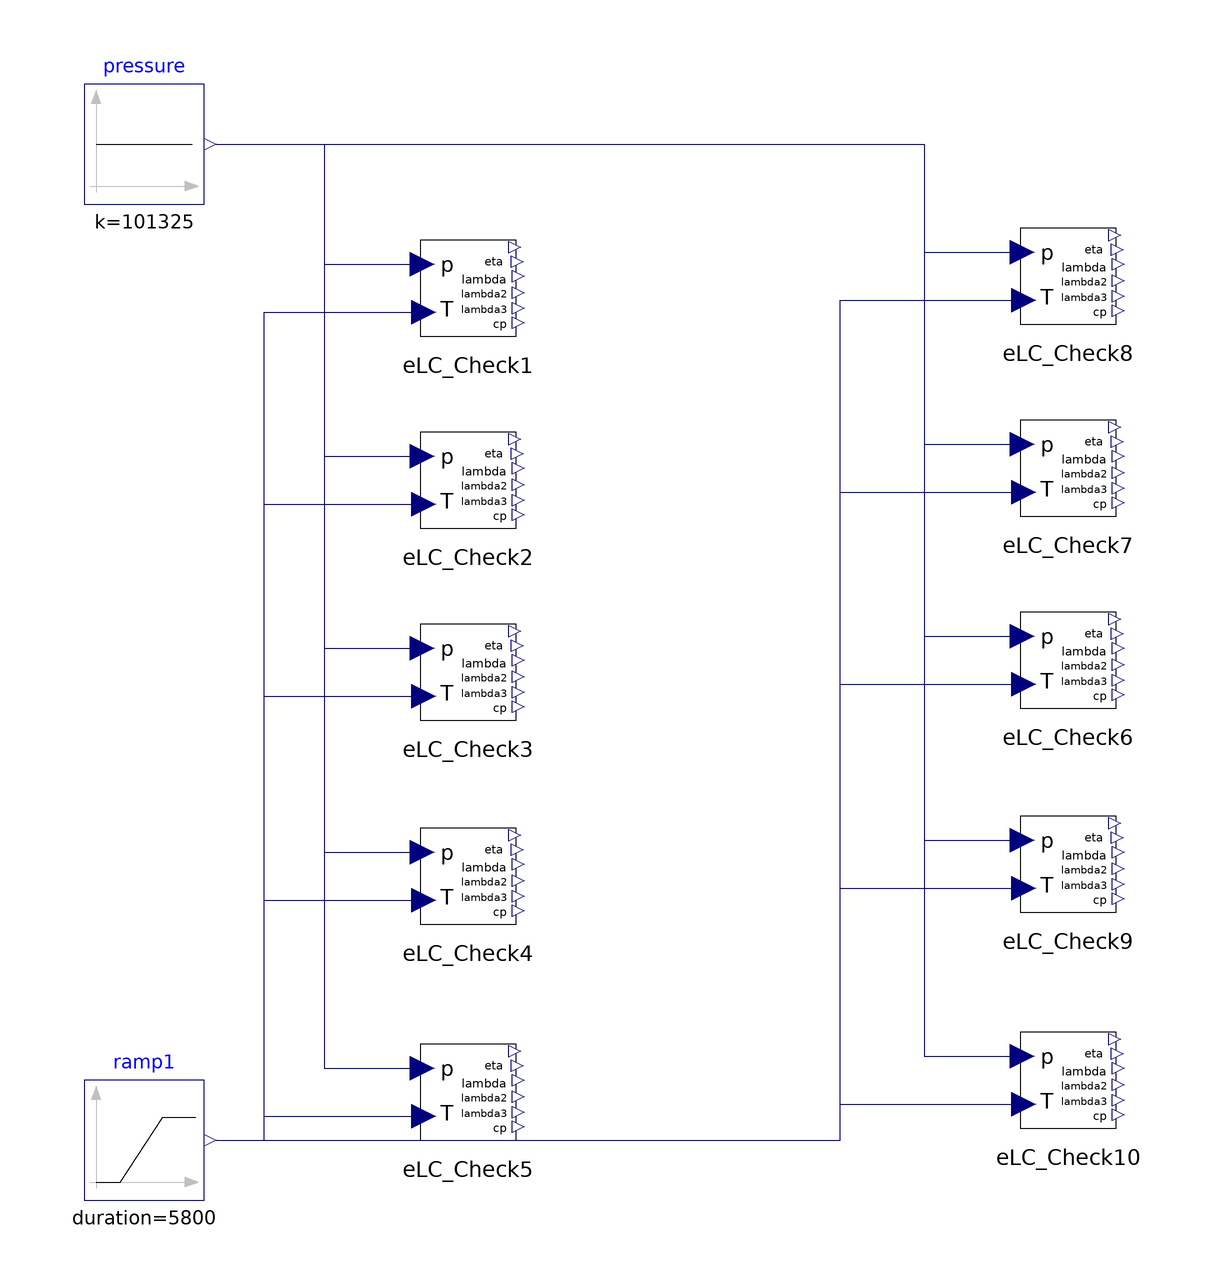

The Modelica model whose source follows is shown above as a component diagram (icons at their Placement, wires along their Line points).

model ETC_Test2
      IdealGasTest.EtaLamba.ELC_Check eLC_Check1(redeclare package Medium = Modelica.Media.IdealGases.SingleGases.Ar)  annotation(
        Placement(visible = true, transformation(origin = {4, 62}, extent = {{-10, -10}, {10, 10}}, rotation = 0)));
      Modelica.Blocks.Sources.Constant pressure(k = 101325) annotation(
        Placement(visible = true, transformation(origin = {-50, 86}, extent = {{-10, -10}, {10, 10}}, rotation = 0)));
      IdealGasTest.EtaLamba.ELC_Check eLC_Check2(redeclare package Medium = Modelica.Media.IdealGases.SingleGases.CH4)  annotation(
        Placement(visible = true, transformation(origin = {4, 30}, extent = {{-10, -10}, {10, 10}}, rotation = 0)));
      IdealGasTest.EtaLamba.ELC_Check eLC_Check3(redeclare package Medium = Modelica.Media.IdealGases.SingleGases.CH3OH)  annotation(
        Placement(visible = true, transformation(origin = {4, -2}, extent = {{-10, -10}, {10, 10}}, rotation = 0)));
      IdealGasTest.EtaLamba.ELC_Check eLC_Check4(redeclare package Medium = Modelica.Media.IdealGases.SingleGases.CO)  annotation(
        Placement(visible = true, transformation(origin = {4, -36}, extent = {{-10, -10}, {10, 10}}, rotation = 0)));
      IdealGasTest.EtaLamba.ELC_Check eLC_Check5(redeclare package Medium = Modelica.Media.IdealGases.SingleGases.CO2)  annotation(
        Placement(visible = true, transformation(origin = {4, -72}, extent = {{-10, -10}, {10, 10}}, rotation = 0)));
      IdealGasTest.EtaLamba.ELC_Check eLC_Check6(redeclare package Medium = Modelica.Media.IdealGases.SingleGases.C2H2_vinylidene)  annotation(
        Placement(visible = true, transformation(origin = {104, 0}, extent = {{-10, -10}, {10, 10}}, rotation = 0)));
      IdealGasTest.EtaLamba.ELC_Check eLC_Check7(redeclare package Medium = Modelica.Media.IdealGases.SingleGases.C2H5OH)  annotation(
        Placement(visible = true, transformation(origin = {104, 32}, extent = {{-10, -10}, {10, 10}}, rotation = 0)));
      IdealGasTest.EtaLamba.ELC_Check eLC_Check8(redeclare package Medium = Modelica.Media.IdealGases.SingleGases.C2H6)  annotation(
        Placement(visible = true, transformation(origin = {104, 64}, extent = {{-10, -10}, {10, 10}}, rotation = 0)));
      IdealGasTest.EtaLamba.ELC_Check eLC_Check9(redeclare package Medium = Modelica.Media.IdealGases.SingleGases.C3H6_propylene)  annotation(
        Placement(visible = true, transformation(origin = {104, -34}, extent = {{-10, -10}, {10, 10}}, rotation = 0)));
      IdealGasTest.EtaLamba.ELC_Check eLC_Check10(redeclare package Medium = Modelica.Media.IdealGases.SingleGases.C3H8)  annotation(
        Placement(visible = true, transformation(origin = {104, -70}, extent = {{-10, -10}, {10, 10}}, rotation = 0)));
  Modelica.Blocks.Sources.Ramp ramp1(duration = 5800, height = 5800, offset = 200, startTime = 0)  annotation(
        Placement(visible = true, transformation(origin = {-50, -80}, extent = {{-10, -10}, {10, 10}}, rotation = 0)));
    equation
      connect(ramp1.y, eLC_Check10.T) annotation(
        Line(points = {{-38, -80}, {66, -80}, {66, -74}, {96, -74}, {96, -74}}, color = {0, 0, 127}));
      connect(ramp1.y, eLC_Check9.T) annotation(
        Line(points = {{-38, -80}, {66, -80}, {66, -38}, {96, -38}, {96, -38}}, color = {0, 0, 127}));
      connect(ramp1.y, eLC_Check6.T) annotation(
        Line(points = {{-38, -80}, {66, -80}, {66, -4}, {96, -4}, {96, -4}}, color = {0, 0, 127}));
      connect(ramp1.y, eLC_Check7.T) annotation(
        Line(points = {{-38, -80}, {66, -80}, {66, 28}, {96, 28}, {96, 28}}, color = {0, 0, 127}));
      connect(ramp1.y, eLC_Check8.T) annotation(
        Line(points = {{-38, -80}, {66, -80}, {66, 60}, {96, 60}, {96, 60}}, color = {0, 0, 127}));
      connect(ramp1.y, eLC_Check5.T) annotation(
        Line(points = {{-38, -80}, {-30, -80}, {-30, -76}, {-4, -76}, {-4, -76}}, color = {0, 0, 127}));
      connect(ramp1.y, eLC_Check4.T) annotation(
        Line(points = {{-38, -80}, {-30, -80}, {-30, -40}, {-4, -40}, {-4, -40}}, color = {0, 0, 127}));
      connect(ramp1.y, eLC_Check3.T) annotation(
        Line(points = {{-38, -80}, {-30, -80}, {-30, -6}, {-4, -6}, {-4, -6}}, color = {0, 0, 127}));
      connect(ramp1.y, eLC_Check2.T) annotation(
        Line(points = {{-38, -80}, {-30, -80}, {-30, 26}, {-4, 26}, {-4, 26}}, color = {0, 0, 127}));
      connect(ramp1.y, eLC_Check1.T) annotation(
        Line(points = {{-38, -80}, {-30, -80}, {-30, 58}, {-4, 58}, {-4, 58}}, color = {0, 0, 127}));
      connect(pressure.y, eLC_Check10.p) annotation(
        Line(points = {{-38, 86}, {80, 86}, {80, -66}, {96, -66}, {96, -66}}, color = {0, 0, 127}));
      connect(pressure.y, eLC_Check9.p) annotation(
        Line(points = {{-38, 86}, {80, 86}, {80, -30}, {96, -30}, {96, -30}}, color = {0, 0, 127}));
      connect(pressure.y, eLC_Check6.p) annotation(
        Line(points = {{-38, 86}, {80, 86}, {80, 4}, {96, 4}, {96, 4}}, color = {0, 0, 127}));
      connect(pressure.y, eLC_Check7.p) annotation(
        Line(points = {{-38, 86}, {80, 86}, {80, 36}, {96, 36}, {96, 36}}, color = {0, 0, 127}));
      connect(pressure.y, eLC_Check8.p) annotation(
        Line(points = {{-38, 86}, {80, 86}, {80, 68}, {96, 68}, {96, 68}}, color = {0, 0, 127}));
      connect(pressure.y, eLC_Check5.p) annotation(
        Line(points = {{-38, 86}, {-20, 86}, {-20, -68}, {-4, -68}, {-4, -68}}, color = {0, 0, 127}));
      connect(pressure.y, eLC_Check4.p) annotation(
        Line(points = {{-38, 86}, {-20, 86}, {-20, -32}, {-4, -32}, {-4, -32}}, color = {0, 0, 127}));
      connect(pressure.y, eLC_Check3.p) annotation(
        Line(points = {{-38, 86}, {-20, 86}, {-20, 2}, {-4, 2}, {-4, 2}}, color = {0, 0, 127}));
      connect(pressure.y, eLC_Check2.p) annotation(
        Line(points = {{-38, 86}, {-20, 86}, {-20, 34}, {-4, 34}, {-4, 34}}, color = {0, 0, 127}));
      connect(pressure.y, eLC_Check1.p) annotation(
        Line(points = {{-38, 86}, {-20, 86}, {-20, 66}, {-4, 66}, {-4, 66}, {-4, 66}}, color = {0, 0, 127}));
      annotation(
        __OpenModelica_simulationFlags(lv = "LOG_STATS", outputFormat = "mat", s = "dassl"));
    end ETC_Test2;